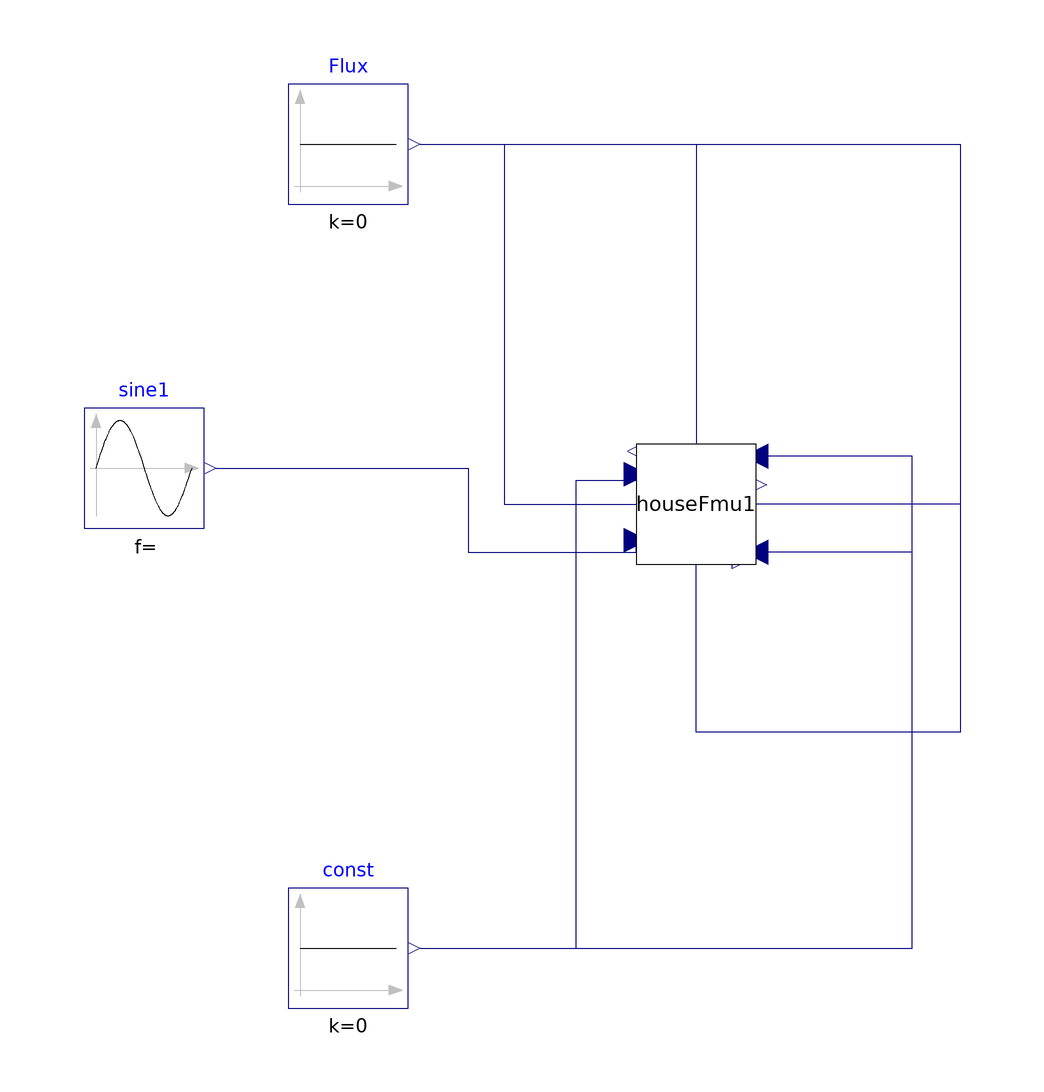

This picture is the connection diagram that the Modelica source below describes through its graphical annotations.

model TestFmu
      TP_Thermique_ENSEM.BuildSysProVersion.HouseFmu houseFmu1(TextInit = 289.15, Tinit = 295.15) annotation(
        Placement(visible = true, transformation(origin = {12, 14}, extent = {{-10, -10}, {10, 10}}, rotation = 0)));
      Modelica.Blocks.Sources.Sine sine1(amplitude = 5, freqHz = 1 / 86400, offset = 283.15) annotation(
        Placement(visible = true, transformation(origin = {-80, 20}, extent = {{-10, -10}, {10, 10}}, rotation = 0)));
      Modelica.Blocks.Sources.Constant Flux(k = 0) annotation(
        Placement(visible = true, transformation(origin = {-46, 74}, extent = {{-10, -10}, {10, 10}}, rotation = 0)));
      Modelica.Blocks.Sources.Constant const(k = 0) annotation(
        Placement(visible = true, transformation(origin = {-46, -60}, extent = {{-10, -10}, {10, 10}}, rotation = 0)));
    equation
      connect(const.y, houseFmu1.Pow1) annotation(
        Line(points = {{-34, -60}, {-8, -60}, {-8, 18}, {2, 18}, {2, 20}}, color = {0, 0, 127}));
      connect(const.y, houseFmu1.Pow2) annotation(
        Line(points = {{-34, -60}, {48, -60}, {48, 22}, {24, 22}, {24, 22}, {22, 22}}, color = {0, 0, 127}));
      connect(const.y, houseFmu1.Pow3) annotation(
        Line(points = {{-34, -60}, {48, -60}, {48, 6}, {22, 6}, {22, 6}}, color = {0, 0, 127}));
      connect(Flux.y, houseFmu1.FluxS) annotation(
        Line(points = {{-34, 74}, {56, 74}, {56, -24}, {12, -24}, {12, 4}, {12, 4}}, color = {0, 0, 127}));
      connect(Flux.y, houseFmu1.FluxE) annotation(
        Line(points = {{-34, 74}, {56, 74}, {56, 14}, {22, 14}, {22, 14}}, color = {0, 0, 127}));
      connect(Flux.y, houseFmu1.FluxN) annotation(
        Line(points = {{-34, 74}, {12, 74}, {12, 24}, {12, 24}}, color = {0, 0, 127}));
      connect(Flux.y, houseFmu1.FluxO) annotation(
        Line(points = {{-34, 74}, {-20, 74}, {-20, 14}, {2, 14}, {2, 14}}, color = {0, 0, 127}));
      connect(sine1.y, houseFmu1.Text) annotation(
        Line(points = {{-68, 20}, {-26, 20}, {-26, 6}, {2, 6}, {2, 8}}, color = {0, 0, 127}));
      annotation(
        experiment(StartTime = 0, StopTime = 432000, Tolerance = 1e-06, Interval = 120));
    end TestFmu;